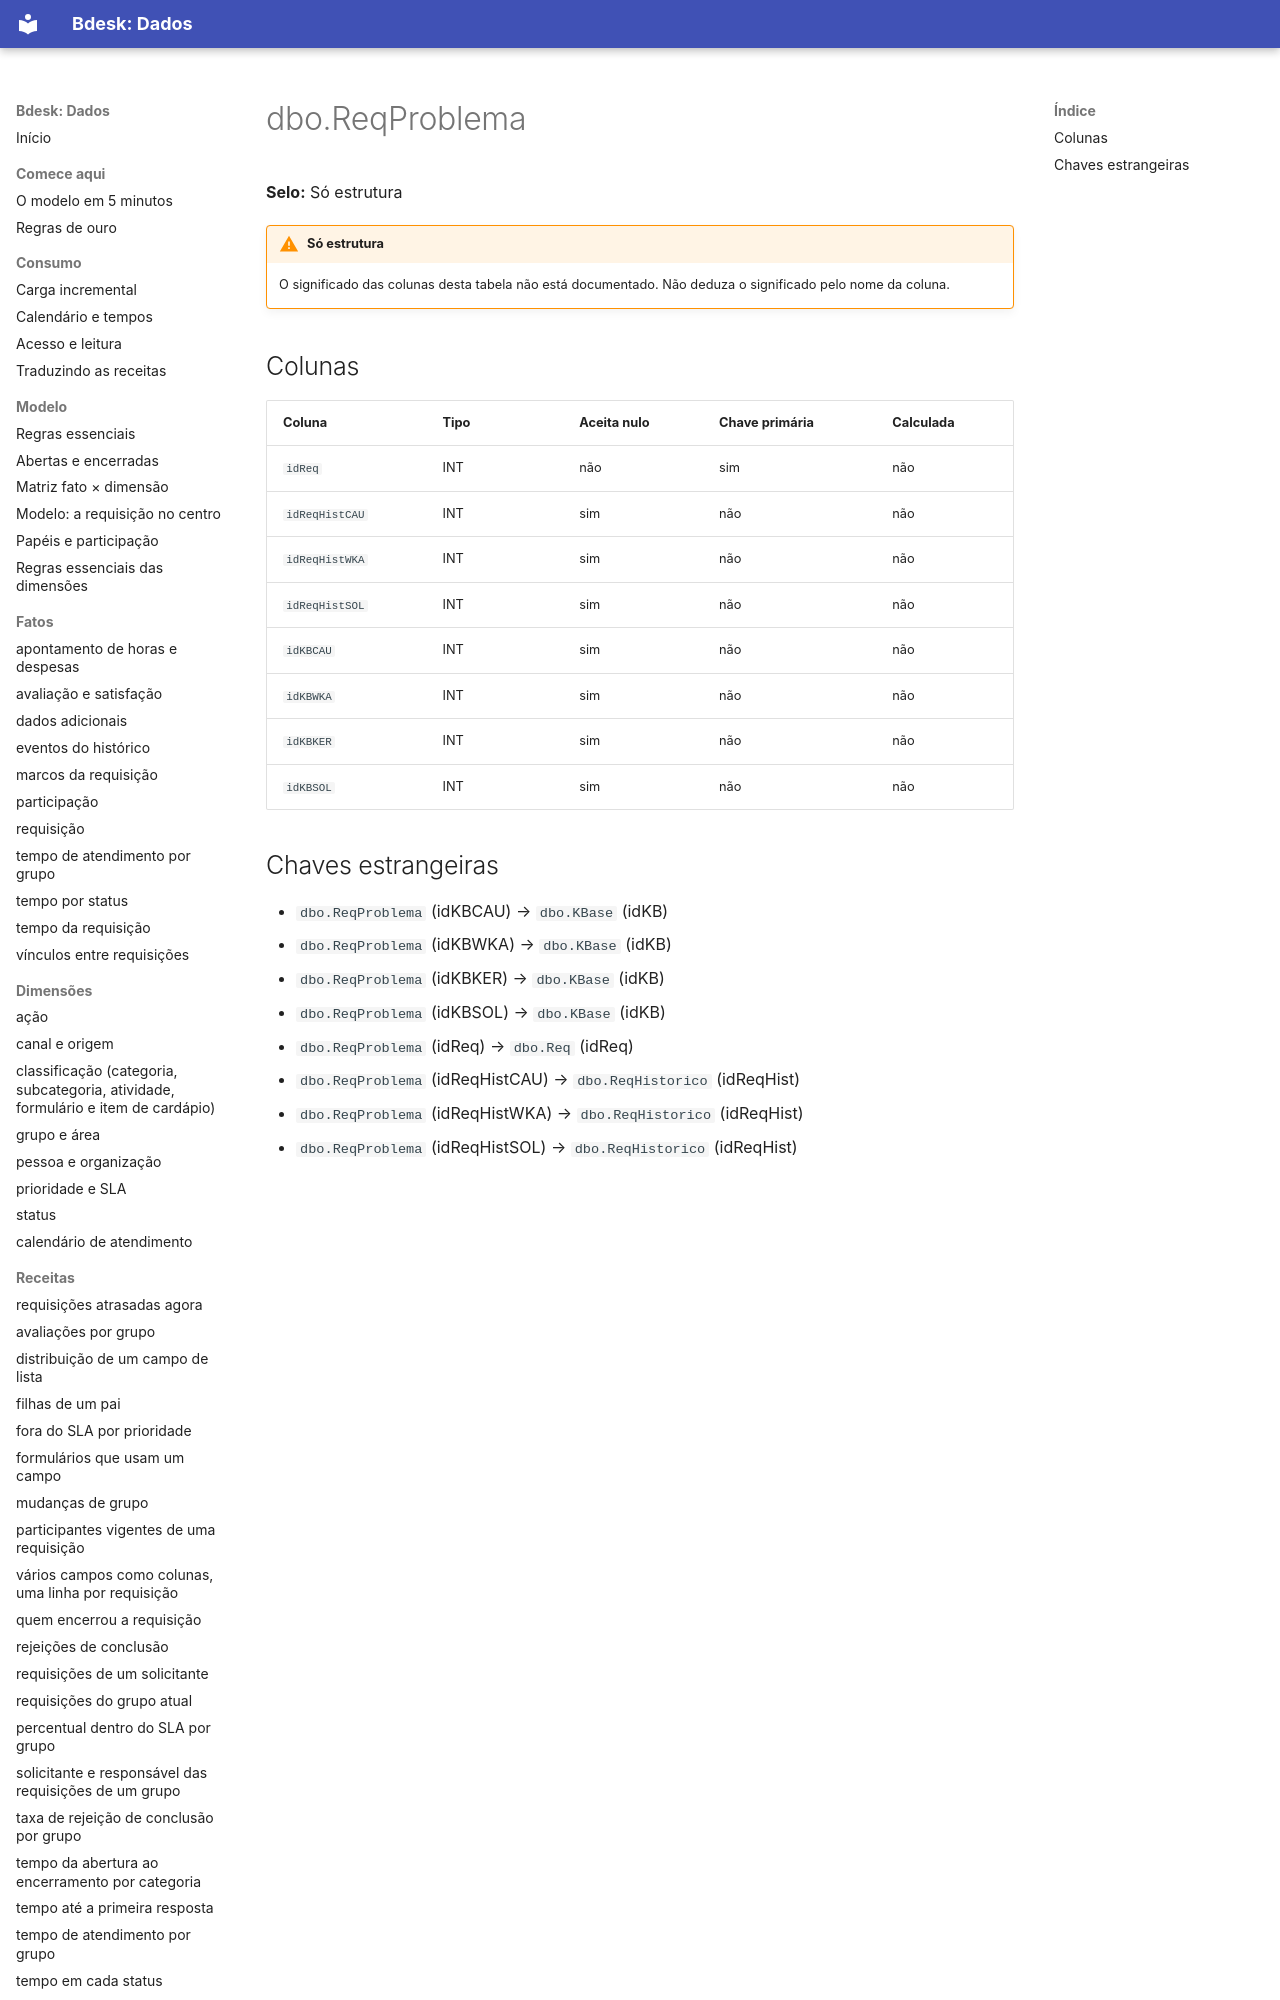

repository: bdeskapp/dados · page: dicionario/dbo-reqproblema/index.html · generator: mkdocs

---
gerado: sincronizacao
---

# dbo.ReqProblema

**Selo:** Só estrutura

!!! warning "Só estrutura"
    O significado das colunas desta tabela não está documentado. Não deduza o significado pelo nome da coluna.

## Colunas

| Coluna | Tipo | Aceita nulo | Chave primária | Calculada |
|---|---|---|---|---|
| `idReq` | INT | não | sim | não |
| `idReqHistCAU` | INT | sim | não | não |
| `idReqHistWKA` | INT | sim | não | não |
| `idReqHistSOL` | INT | sim | não | não |
| `idKBCAU` | INT | sim | não | não |
| `idKBWKA` | INT | sim | não | não |
| `idKBKER` | INT | sim | não | não |
| `idKBSOL` | INT | sim | não | não |
